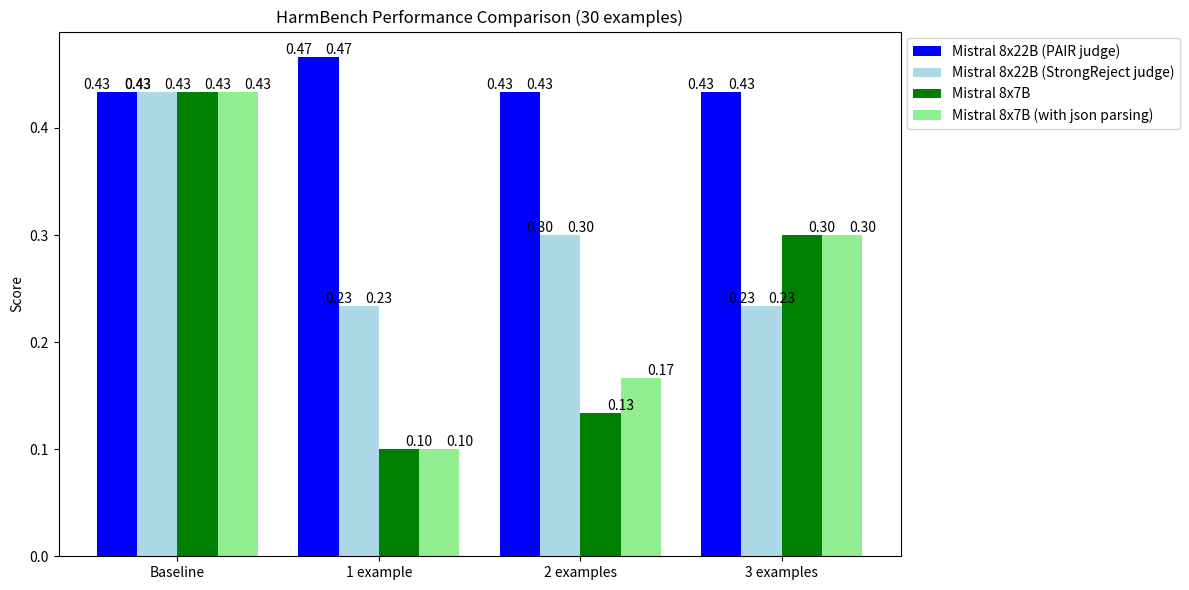

Write Python code to recreate this figure. (Note: this script raises an exception after producing the figure.)
import matplotlib.pyplot as plt
import numpy as np

if __name__ == "__main__":
    # Data
    models = ['Mistral 8x22B', 'Mistral 8x7B', 'Mistral 8x7B (json parsing)']
    conditions = ['Baseline', '1 example', '2 examples', '3 examples']

    mistral_8x22b = [
        [13/30, 13/30],
        [14/30, 7/30],
        [13/30, 9/30],
        [13/30, 7/30]
    ]

    mistral_8x7b = [
        [13/30],
        [3/30],
        [4/30],
        [9/30]
    ]

    mistral_8x7b_json = [
        [13/30],
        [3/30],
        [5/30],
        [9/30]
    ]

    # Set up the plot
    fig, ax = plt.subplots(figsize=(12, 6))

    # Set the width of each bar and the positions of the bars
    width = 0.2
    x = np.arange(len(conditions))

    # Create the bars for each model
    ax.bar(x - width, [d[0] for d in mistral_8x22b], width, label='Mistral 8x22B (PAIR judge)', color='blue')
    ax.bar(x, [d[1] if len(d) > 1 else 0 for d in mistral_8x22b], width, label='Mistral 8x22B (StrongReject judge)', color='lightblue')
    ax.bar(x + width, [d[0] for d in mistral_8x7b], width, label='Mistral 8x7B', color='green')
    ax.bar(x + 2*width, [d[0] for d in mistral_8x7b_json], width, label='Mistral 8x7B (with json parsing)', color='lightgreen')

    # Customize the plot
    ax.set_ylabel('Score')
    ax.set_title('HarmBench Performance Comparison (30 examples)')
    ax.set_xticks(x + width / 2)
    ax.set_xticklabels(conditions)
    ax.legend(loc='upper left', bbox_to_anchor=(1, 1))

    # Add value labels on top of each bar
    for i, model_data in enumerate([mistral_8x22b, mistral_8x22b, mistral_8x7b, mistral_8x7b_json]):
        for j, value in enumerate(model_data):
            if len(value) > 1:  # For Mistral 8x22B with two judges
                ax.text(x[j] + (i-1.5)*width, value[0], f'{value[0]:.2f}', ha='center', va='bottom')
                ax.text(x[j] + (i-0.5)*width, value[1], f'{value[1]:.2f}', ha='center', va='bottom')
            else:
                ax.text(x[j] + (i-0.5)*width, value[0], f'{value[0]:.2f}', ha='center', va='bottom')

    # Adjust the layout and display the plot
    plt.tight_layout()
    plt.savefig("plots/plot_random_adaptive_results.png")